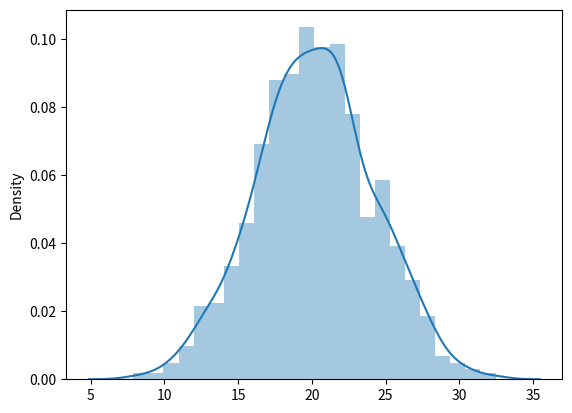

This chart was generated by the following Python code:
import random
import seaborn as sns
import matplotlib.pyplot as plt
import numpy as np

random.seed(1234) # For generating random number in particular seed
a = random.random() # Generate random value between 0 - 1
print(a)

random.seed(1111) # Different seed, different random number
b = random.random()
print(b) 

# We can re run exact same seed and obtain the exact same random number

random.seed(1111) # Different seed, different random number
c = random.random()
print(c) 

# Without seed, we cant monitor the value
d = random.random()
e = random.random()
print(d) 
print(e) 

# We can generate random number between intervals

n = 10
for i in range(n):
    f = random.uniform(10,25)
    print(f)
    
# or with list comprehensive
z = [random.uniform(10,25) for i in range(n)]
print(z)

# Creating normal distribution
n = 1000
mean = 20
std = 4
norm_dist = [random.normalvariate(mean,std) for i in range(n)]
sns.distplot(norm_dist)
plt.show()

# Random sampling from a population

# Creating population
mu = 0
sigma = 1
population = [random.normalvariate(mu, sigma) for _ in range(10000)]

# Sampling

SampleA = random.sample(population, 500) #(population,sample size)
SampleB = random.sample(population, 500)

print('mean SampleA: ', np.mean(SampleA))   # Nearly mu = 0
print('std SampleA: ', np.std(SampleA))     # Nearly sigma = 1
print('mean SampleB: ', np.mean(SampleB)) 
print('std SampleB: ', np.std(SampleB)) 

# Calculating the mean for 100 sample of size 1000
means = [np.mean(random.sample(population,1000)) for _ in range(100)]
#print(means)

print('Mean of the sample means is: ', np.mean(means)) # Nearly close to 0

# Calculating the standard deviation for 100 sample of size 1000
stds = [np.std(random.sample(population,1000)) for _ in range(100)]
#print(means)

print('Mean of the sample stds is: ', np.mean(stds)) # Nearly close to 1
